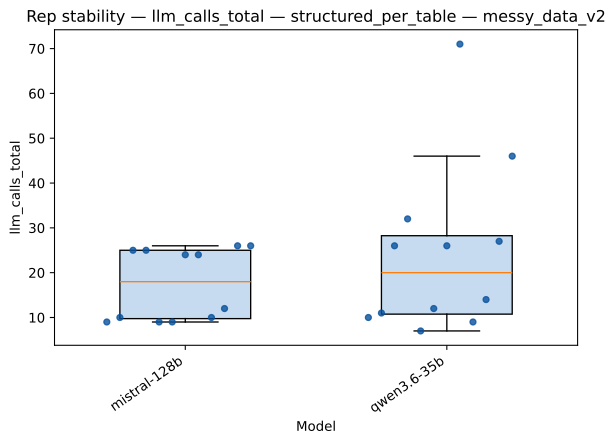

The table this chart was drawn from, first rows:
strategy, model, rep_index, value
structured_per_table, mistral-128b, 0, 9.0
structured_per_table, mistral-128b, 1, 10.0
structured_per_table, mistral-128b, 2, 25.0
structured_per_table, mistral-128b, 3, 25.0
structured_per_table, mistral-128b, 4, 9.0
structured_per_table, mistral-128b, 5, 9.0
structured_per_table, mistral-128b, 6, 24.0
structured_per_table, mistral-128b, 7, 24.0
structured_per_table, mistral-128b, 8, 10.0
structured_per_table, mistral-128b, 9, 12.0
structured_per_table, mistral-128b, 10, 26.0
structured_per_table, mistral-128b, 11, 26.0
structured_per_table, qwen3.6-35b, 0, 10.0
structured_per_table, qwen3.6-35b, 1, 11.0
structured_per_table, qwen3.6-35b, 2, 26.0
structured_per_table, qwen3.6-35b, 3, 32.0
structured_per_table, qwen3.6-35b, 4, 7.0
structured_per_table, qwen3.6-35b, 5, 12.0
structured_per_table, qwen3.6-35b, 6, 26.0
structured_per_table, qwen3.6-35b, 7, 71.0
structured_per_table, qwen3.6-35b, 8, 9.0
structured_per_table, qwen3.6-35b, 9, 14.0
structured_per_table, qwen3.6-35b, 10, 27.0
structured_per_table, qwen3.6-35b, 11, 46.0
